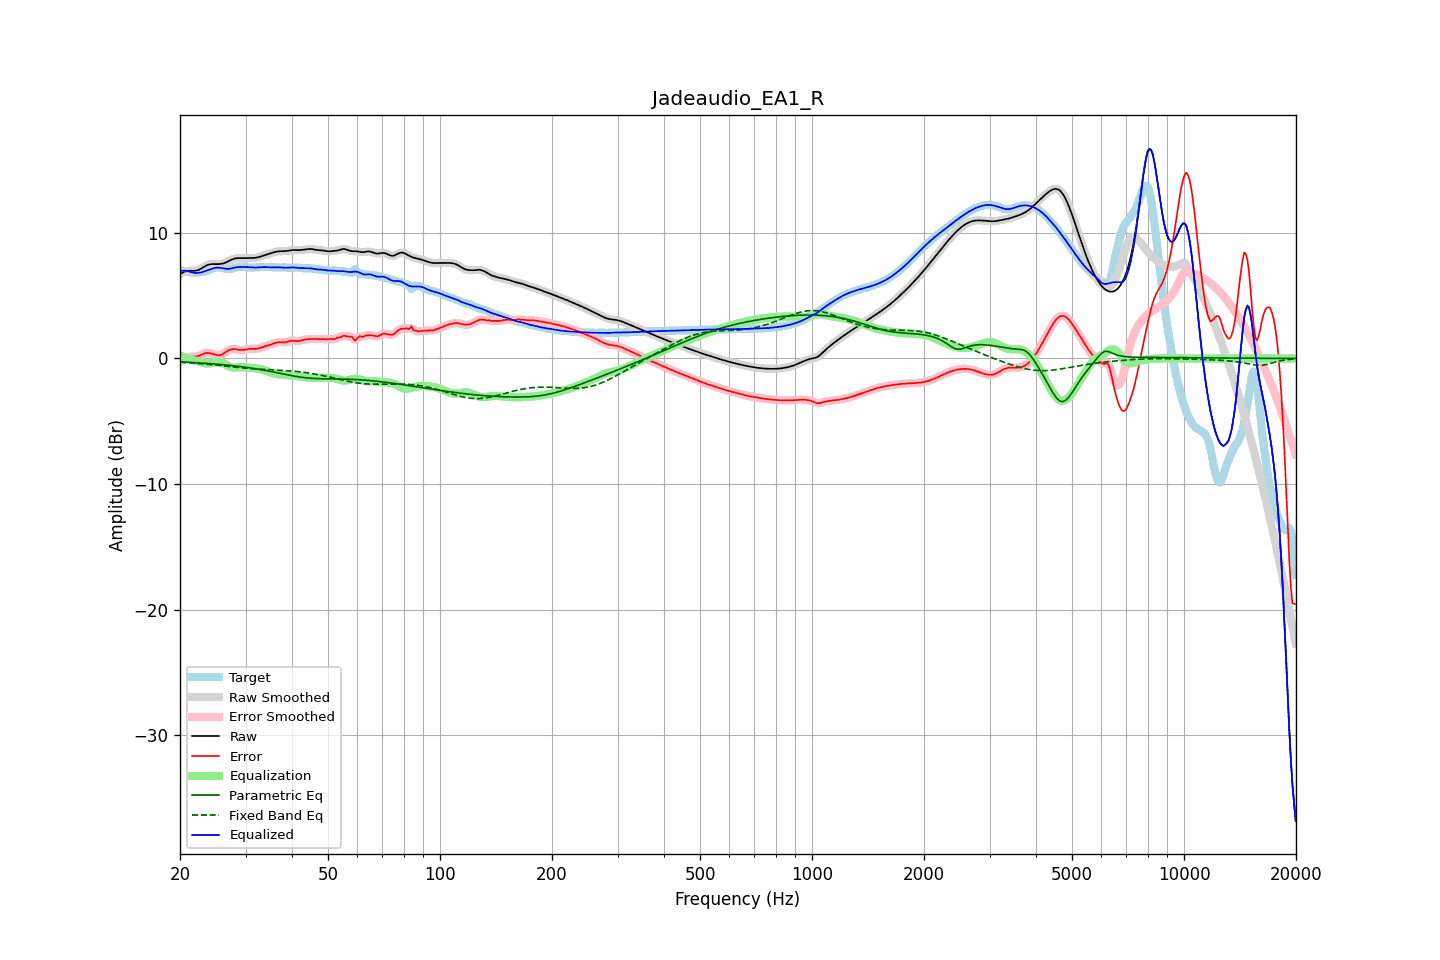

The table this chart was drawn from, first rows:
frequency, raw, error, smoothed, error_smoothed, equalization, parametric_eq, fixed_band_eq, equalized_raw, equalized_smoothed, target
20.00, 6.71, -0.29, 6.71, -0.30, 0.26, -0.27, -0.29, 6.97, 6.97, 7.00
20.20, 6.79, -0.21, 6.79, -0.21, 0.19, -0.28, -0.30, 6.98, 6.98, 7.00
20.40, 6.85, -0.14, 6.86, -0.13, 0.13, -0.29, -0.31, 6.98, 6.98, 6.99
20.61, 6.91, -0.05, 6.91, -0.05, 0.07, -0.29, -0.32, 6.98, 6.98, 6.96
20.81, 6.95, 0.02, 6.95, 0.02, 0.02, -0.30, -0.33, 6.97, 6.97, 6.93
21.02, 6.97, 0.08, 6.97, 0.08, -0.03, -0.30, -0.34, 6.94, 6.94, 6.89
21.23, 6.98, 0.12, 6.98, 0.11, -0.08, -0.31, -0.35, 6.90, 6.90, 6.86
21.44, 6.98, 0.13, 6.98, 0.13, -0.12, -0.32, -0.36, 6.86, 6.86, 6.84
21.66, 6.97, 0.14, 6.97, 0.14, -0.14, -0.33, -0.36, 6.83, 6.83, 6.83
21.87, 6.97, 0.14, 6.97, 0.14, -0.16, -0.33, -0.38, 6.81, 6.81, 6.83
22.09, 6.99, 0.16, 6.99, 0.16, -0.19, -0.34, -0.39, 6.80, 6.80, 6.83
22.31, 7.02, 0.18, 7.02, 0.18, -0.22, -0.35, -0.40, 6.81, 6.81, 6.84
22.54, 7.07, 0.22, 7.07, 0.23, -0.25, -0.36, -0.41, 6.82, 6.82, 6.85
22.76, 7.14, 0.28, 7.14, 0.28, -0.29, -0.36, -0.42, 6.85, 6.85, 6.86
22.99, 7.22, 0.34, 7.22, 0.34, -0.33, -0.37, -0.43, 6.88, 6.88, 6.88
23.22, 7.30, 0.39, 7.29, 0.39, -0.37, -0.38, -0.44, 6.93, 6.92, 6.91
23.45, 7.37, 0.43, 7.37, 0.43, -0.40, -0.39, -0.45, 6.97, 6.97, 6.94
23.69, 7.43, 0.44, 7.43, 0.44, -0.41, -0.40, -0.46, 7.02, 7.02, 6.98
23.92, 7.47, 0.44, 7.47, 0.44, -0.41, -0.41, -0.48, 7.06, 7.06, 7.03
24.16, 7.50, 0.41, 7.50, 0.41, -0.39, -0.42, -0.49, 7.11, 7.11, 7.09
24.40, 7.51, 0.37, 7.51, 0.37, -0.36, -0.43, -0.50, 7.15, 7.15, 7.14
24.65, 7.51, 0.32, 7.51, 0.32, -0.33, -0.44, -0.52, 7.19, 7.19, 7.19
24.89, 7.51, 0.28, 7.51, 0.28, -0.30, -0.45, -0.53, 7.21, 7.21, 7.23
25.14, 7.51, 0.26, 7.51, 0.25, -0.28, -0.46, -0.54, 7.23, 7.22, 7.25
25.39, 7.51, 0.24, 7.51, 0.25, -0.28, -0.47, -0.56, 7.22, 7.23, 7.26
25.65, 7.52, 0.27, 7.52, 0.27, -0.30, -0.48, -0.57, 7.21, 7.21, 7.25
25.91, 7.54, 0.32, 7.54, 0.32, -0.34, -0.49, -0.58, 7.19, 7.19, 7.22
26.16, 7.57, 0.38, 7.57, 0.38, -0.40, -0.50, -0.60, 7.17, 7.17, 7.18
26.43, 7.61, 0.46, 7.61, 0.46, -0.47, -0.51, -0.61, 7.14, 7.14, 7.15
26.69, 7.67, 0.55, 7.67, 0.55, -0.54, -0.53, -0.62, 7.13, 7.13, 7.12
26.96, 7.73, 0.63, 7.73, 0.63, -0.61, -0.54, -0.64, 7.13, 7.13, 7.10
27.23, 7.80, 0.69, 7.80, 0.69, -0.66, -0.55, -0.65, 7.14, 7.14, 7.10
27.50, 7.86, 0.73, 7.86, 0.73, -0.70, -0.57, -0.67, 7.16, 7.16, 7.13
27.77, 7.92, 0.75, 7.92, 0.75, -0.72, -0.58, -0.68, 7.19, 7.19, 7.17
28.05, 7.96, 0.75, 7.95, 0.75, -0.73, -0.59, -0.69, 7.23, 7.22, 7.21
28.33, 7.98, 0.73, 7.98, 0.73, -0.73, -0.61, -0.71, 7.25, 7.25, 7.25
28.62, 7.99, 0.70, 7.99, 0.71, -0.72, -0.62, -0.72, 7.27, 7.27, 7.28
28.90, 7.99, 0.68, 7.99, 0.68, -0.70, -0.64, -0.73, 7.28, 7.28, 7.30
29.19, 7.98, 0.67, 7.98, 0.67, -0.70, -0.65, -0.74, 7.29, 7.29, 7.31
29.48, 7.98, 0.67, 7.98, 0.67, -0.70, -0.67, -0.76, 7.28, 7.28, 7.31
29.78, 7.98, 0.69, 7.98, 0.69, -0.70, -0.69, -0.77, 7.28, 7.28, 7.29
30.08, 7.98, 0.71, 7.99, 0.71, -0.71, -0.71, -0.78, 7.28, 7.28, 7.28
30.38, 7.99, 0.74, 7.99, 0.74, -0.72, -0.72, -0.79, 7.27, 7.27, 7.25
30.68, 7.99, 0.76, 7.99, 0.76, -0.73, -0.74, -0.80, 7.26, 7.26, 7.24
30.99, 7.99, 0.77, 7.99, 0.76, -0.74, -0.76, -0.81, 7.25, 7.25, 7.23
31.30, 7.99, 0.77, 7.99, 0.76, -0.76, -0.78, -0.82, 7.24, 7.24, 7.23
31.61, 8.00, 0.76, 8.00, 0.76, -0.77, -0.80, -0.83, 7.23, 7.23, 7.24
31.93, 8.01, 0.76, 8.01, 0.76, -0.78, -0.82, -0.84, 7.23, 7.23, 7.25
32.24, 8.04, 0.78, 8.04, 0.78, -0.80, -0.84, -0.84, 7.24, 7.24, 7.26
32.57, 8.07, 0.80, 8.07, 0.81, -0.82, -0.86, -0.85, 7.25, 7.25, 7.27
32.89, 8.11, 0.84, 8.11, 0.84, -0.85, -0.88, -0.86, 7.26, 7.26, 7.27
33.22, 8.15, 0.89, 8.15, 0.89, -0.88, -0.91, -0.87, 7.27, 7.27, 7.26
33.55, 8.19, 0.93, 8.19, 0.93, -0.92, -0.93, -0.87, 7.27, 7.27, 7.26
33.89, 8.23, 0.97, 8.23, 0.97, -0.96, -0.95, -0.88, 7.27, 7.27, 7.26
34.23, 8.27, 1.01, 8.27, 1.01, -1.01, -0.98, -0.89, 7.26, 7.26, 7.26
34.57, 8.31, 1.04, 8.31, 1.05, -1.05, -1.00, -0.89, 7.26, 7.26, 7.27
34.92, 8.35, 1.09, 8.35, 1.09, -1.10, -1.02, -0.90, 7.26, 7.26, 7.27
35.27, 8.40, 1.13, 8.40, 1.14, -1.14, -1.05, -0.90, 7.26, 7.26, 7.26
35.62, 8.44, 1.18, 8.44, 1.18, -1.18, -1.08, -0.91, 7.26, 7.26, 7.26
35.97, 8.47, 1.23, 8.47, 1.23, -1.22, -1.10, -0.92, 7.26, 7.26, 7.25
... 635 more rows
